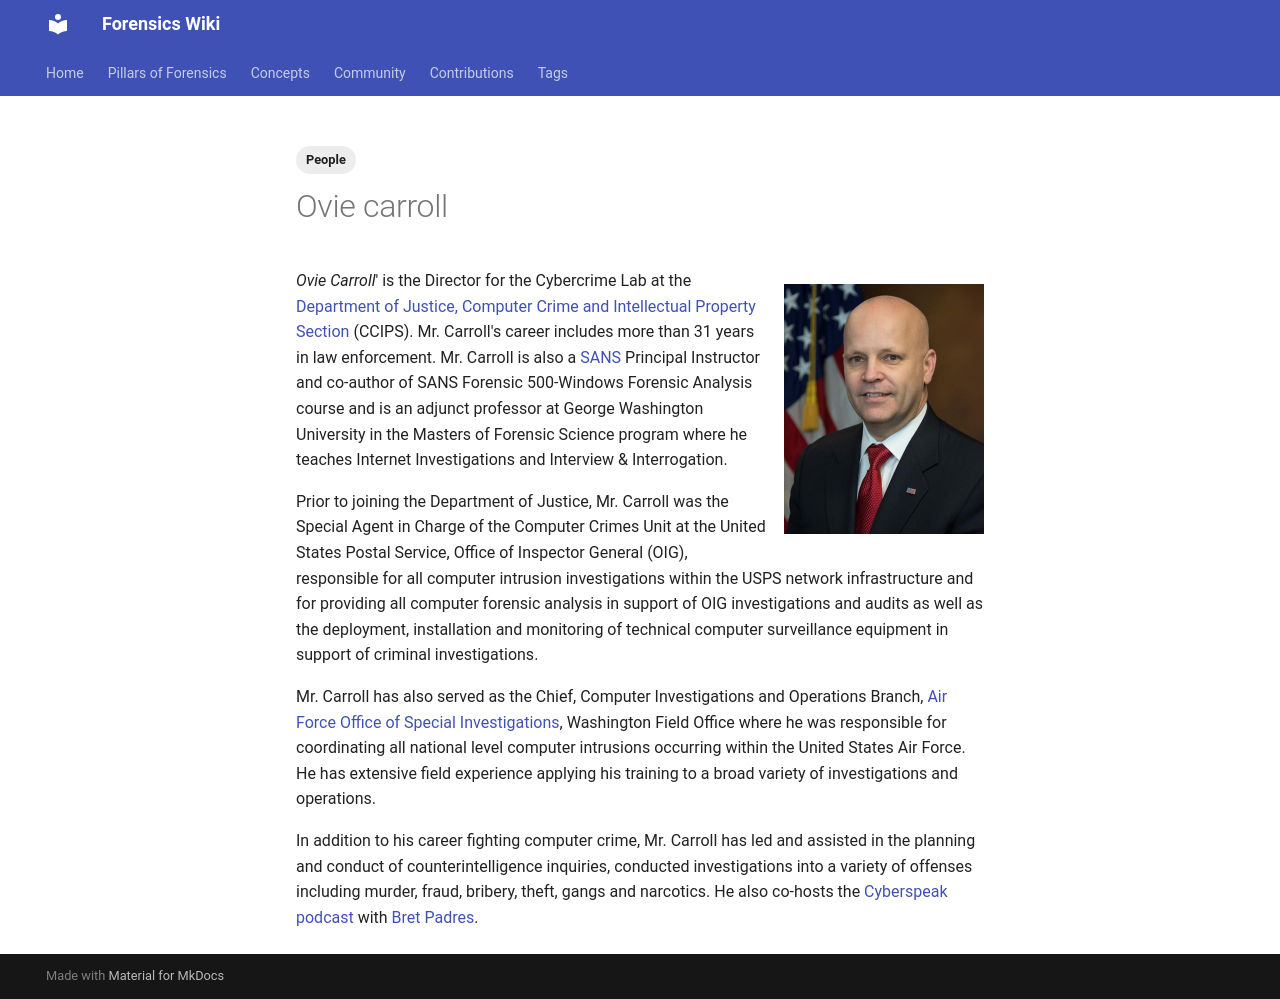

repository: forensicswiki/wiki · page: ovie_carroll/index.html · generator: mkdocs

---
tags:
  - People
---
![OLC.jpg](assets/images/400px-OLC.jpeg){width="200" align="right"}*Ovie
Carroll*' is the Director for the Cybercrime Lab at the [Department of
Justice, Computer Crime and Intellectual Property
Section](department_of_justice_computer_crime_and_intellectual_property_section.md)
(CCIPS). Mr. Carroll's career includes more than 31 years in law enforcement.
Mr. Carroll is also a [SANS](sans.md) Principal Instructor and co-author of
SANS Forensic 500-Windows Forensic Analysis course and is an adjunct professor
at George Washington University in the Masters of Forensic Science program
where he teaches Internet Investigations and Interview &amp; Interrogation.

Prior to joining the Department of Justice, Mr. Carroll was the Special
Agent in Charge of the Computer Crimes Unit at the United States Postal
Service, Office of Inspector General (OIG), responsible for all computer
intrusion investigations within the USPS network infrastructure and for
providing all computer forensic analysis in support of OIG
investigations and audits as well as the deployment, installation and
monitoring of technical computer surveillance equipment in support of
criminal investigations.

Mr. Carroll has also served as the Chief, Computer Investigations and
Operations Branch, [Air Force Office of Special Investigations](air_force_office_of_special_investigations.md),
Washington Field Office where he was responsible for coordinating all
national level computer intrusions occurring within the United States
Air Force. He has extensive field experience applying his training to a
broad variety of investigations and operations.

In addition to his career fighting computer crime, Mr. Carroll has led
and assisted in the planning and conduct of counterintelligence
inquiries, conducted investigations into a variety of offenses including
murder, fraud, bribery, theft, gangs and narcotics. He also co-hosts the
[Cyberspeak podcast](cyberspeak_podcast.md) with [Bret Padres](bret_padres.md).
